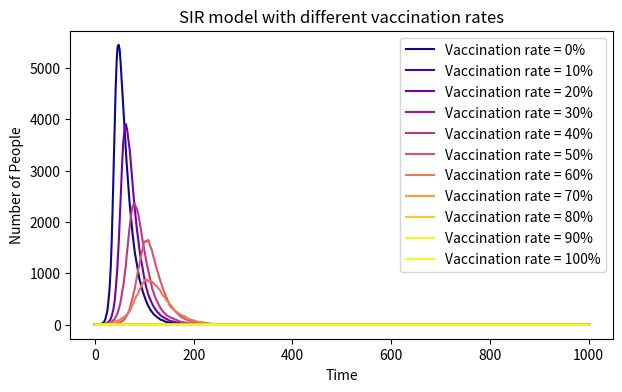

Recreate this plot in Python.
# import necessary libraries
import numpy as np
import matplotlib.pyplot as plt

# initialize variables
N = 10000
Vaccinated = 0.1*N
Susceptible = 9999
Infected = 1
Recovered = 0
beta = 0.3
gamma = 0.05

# create arrays to store data
Infected_array = []

# run simulation for different vaccination rates
for j in range(0,11):
    Infected_list = []
    Vaccinated = 0.1*N
    Susceptible = 9999
    Infected = 1
    Recovered = 0
    Susceptible = int(Susceptible - j * Vaccinated)
    if Susceptible < 0:
        Susceptible = 0
    if Infected < 0:
        Infected = 0
    # run simulation for 1000 time steps
    for i in range(1000):
        up_beta = beta * Infected / N
        new_infected = np.random.choice(range(2), Susceptible, p=[1-up_beta, up_beta])
        new_recovered = np.random.choice(range(2), Infected, p=[1-gamma, gamma])
        Susceptible = Susceptible - sum(new_infected) 
        Infected = Infected + sum(new_infected) - sum(new_recovered)
        Recovered = Recovered + sum(new_recovered)    
        Infected_list.append(Infected)
    Infected_array.append(Infected_list)

# similar codes for SIR model with vaccination
'''
Infected_array = []

for j in range(1,11):
    Infected_list = []
    Vaccinated = 0.1*N
    Susceptible = 9999
    Infected = 1
    Recovered = 0
    Susceptible = Susceptible - j * Vaccinated
    for i in range(1000):
        Infected = Infected + beta * Susceptible * Infected / N
        Recovered = Recovered + gamma * Infected
        Susceptible = Susceptible - beta * Susceptible * Infected / N - gamma * Infected
        Infected_list.append(Infected)
    Infected_array.append(Infected_list)
'''

# plot the results and show the plot
plt.figure(figsize=(7,4),dpi=150)
colormap = plt.get_cmap('plasma', 10) 
for i in range(11):
    plt.plot(Infected_array[i], label='Vaccination rate = '+str(i*10)+'%', color=colormap(i))
plt.legend()
plt.xlabel('Time')
plt.ylabel('Number of People')
plt.title('SIR model with different vaccination rates')
plt.show()
